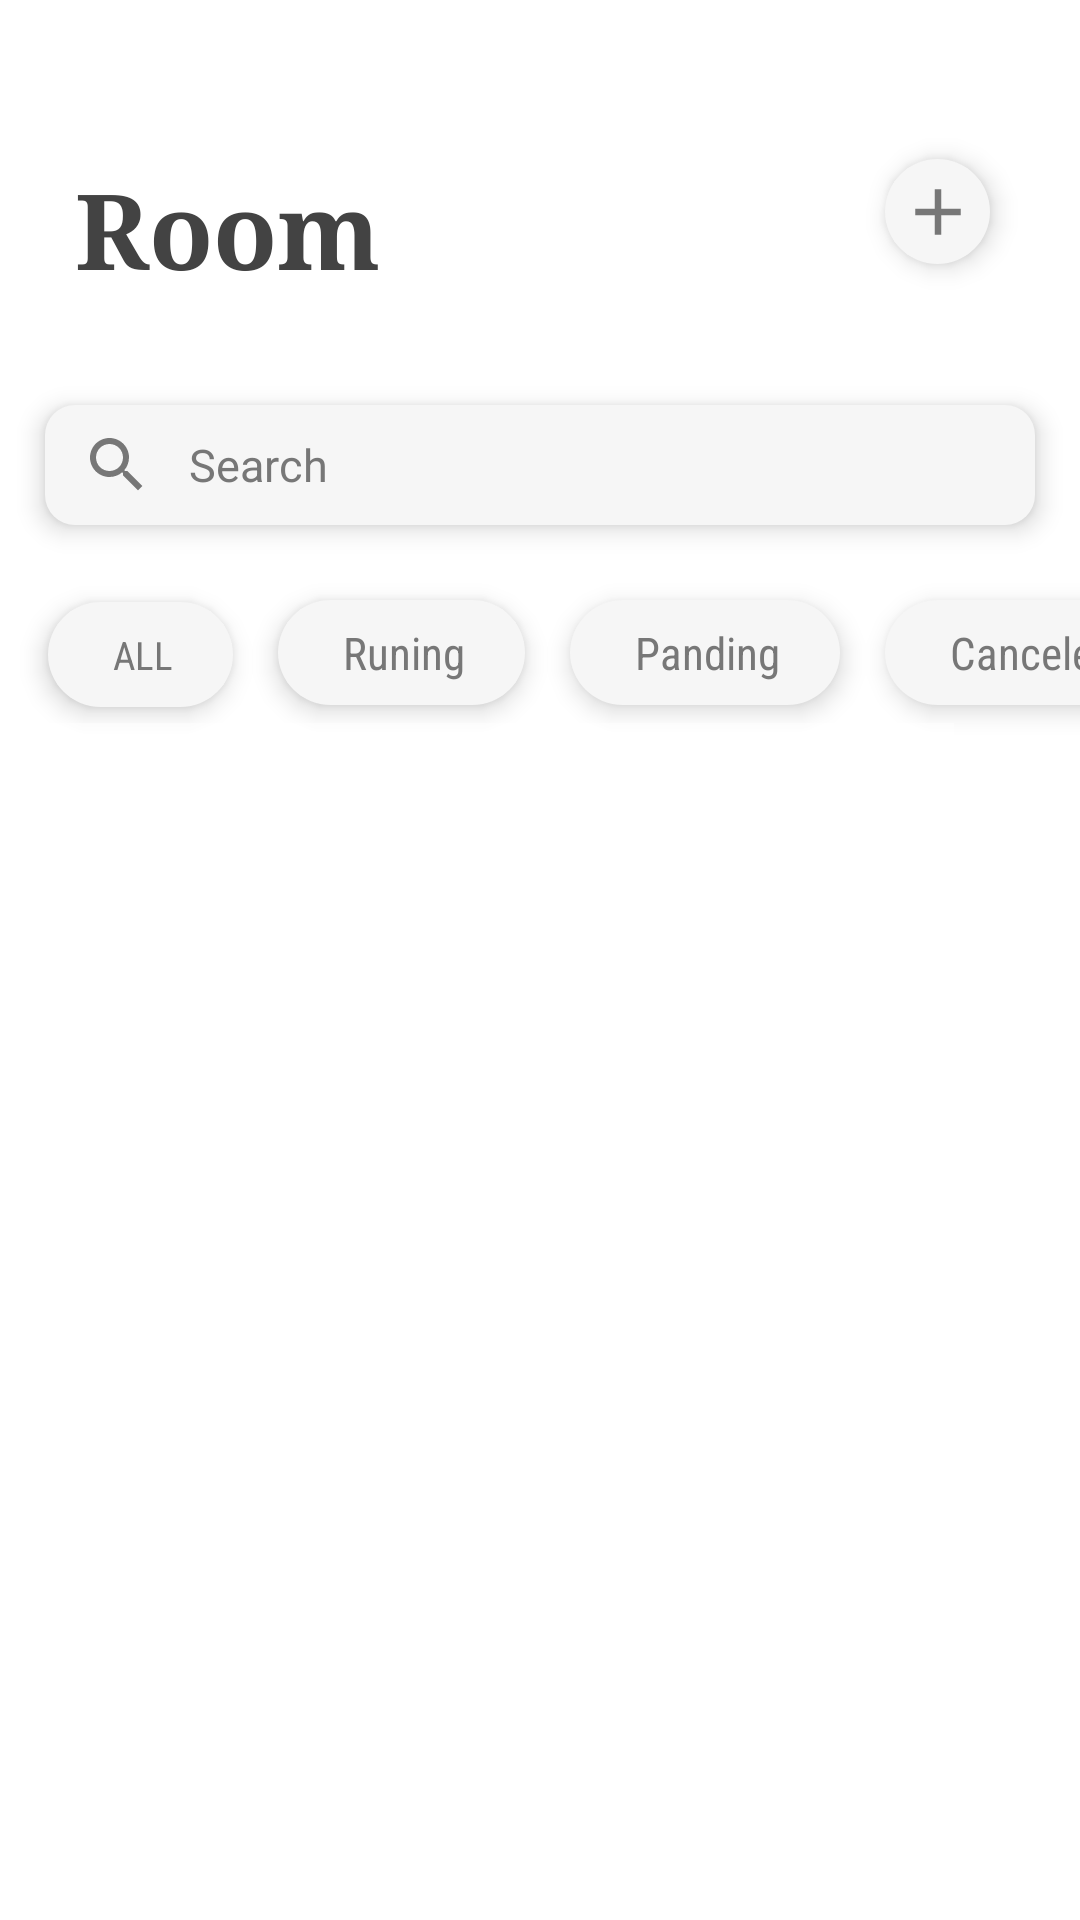

Reconstruct the res/layout file that produces this screen, plus the resources it refers to.
<!-- AndroidManifest.xml: application theme Theme.Super -->
<!-- res/layout/fragment_room.xml -->
<?xml version="1.0" encoding="utf-8"?>
<FrameLayout xmlns:android="http://schemas.android.com/apk/res/android"
    xmlns:tools="http://schemas.android.com/tools"
    android:layout_width="match_parent"
    android:layout_height="match_parent"
    android:background="@drawable/main_background"
    tools:context=".room">

   <LinearLayout
    android:layout_width="match_parent"
    android:layout_height="match_parent"
    android:orientation="vertical">
    <LinearLayout
        android:layout_width="match_parent"
        android:layout_height="wrap_content"
        android:orientation="vertical">
        <RelativeLayout
            android:layout_width="match_parent"
            android:layout_height="100dp"
            android:layout_marginBottom="20dp"
            >
            <TextView
                android:layout_width="wrap_content"
                android:layout_height="wrap_content"
                android:layout_alignParentBottom="true"
                android:layout_marginLeft="25dp"
                android:text="Room"
                android:textSize="17pt"
                android:fontFamily="serif"
                android:textColor="#434343"
                android:textStyle="bold"/>
            <ImageButton
                android:id="@+id/room_add"
                android:layout_width="35dp"
                android:layout_height="35dp"
                android:src="@drawable/ic_add"
                android:background="@drawable/transparent_back"
                android:layout_alignParentRight="true"
                android:layout_alignParentBottom="true"
                android:layout_marginRight="30dp"
                android:layout_marginBottom="12dp"
                android:elevation="5dp"/>

        </RelativeLayout>
        <EditText
            android:layout_width="match_parent"
            android:layout_height="40dp"
            android:layout_margin="15dp"
            android:hint="Search"
            android:textColor="#777777"
            android:textColorHint="#777777"
            android:elevation="5dp"
            android:textSize="15sp"
            android:background="@drawable/costumer_nput"
            android:drawableStart="@drawable/ic_search"
            android:drawablePadding="12dp"
            android:paddingStart="12dp"/>
        <HorizontalScrollView
            android:layout_width="match_parent"
            android:layout_height="wrap_content">
            <RadioGroup
                android:layout_width="match_parent"
                android:layout_height="match_parent"
                android:orientation="horizontal">
                <RadioButton
                    android:id="@+id/rd_all"
                    android:layout_width="wrap_content"
                    android:layout_height="35dp"
                    android:layout_marginLeft="16dp"
                    android:layout_marginTop="10dp"
                    android:layout_marginBottom="10dp"
                    android:button="@android:color/transparent"
                    android:background="@drawable/costumer_serach_button"
                    android:fontFamily="sans-serif-condensed"
                    android:paddingLeft="22dp"
                    android:paddingRight="20dp"
                    android:text="ALL"
                    android:textColor="@drawable/costumer_search_text"
                    android:textSize="13sp"
                    android:elevation="5dp"/>

                <RadioButton
                    android:layout_width="wrap_content"
                    android:layout_height="35dp"
                    android:layout_marginLeft="15dp"
                    android:layout_marginTop="10dp"
                    android:layout_marginBottom="10dp"
                    android:button="@android:color/transparent"
                    android:background="@drawable/costumer_serach_button"
                    android:fontFamily="sans-serif-condensed"
                    android:paddingLeft="22dp"
                    android:paddingRight="20dp"
                    android:text="Runing"
                    android:textColor="@drawable/costumer_search_text"
                    android:textSize="15sp"
                    android:elevation="5dp"/>
                <RadioButton
                    android:layout_width="wrap_content"
                    android:layout_height="35dp"
                    android:layout_marginLeft="15dp"
                    android:layout_marginTop="10dp"
                    android:layout_marginBottom="10dp"
                    android:button="@android:color/transparent"
                    android:background="@drawable/costumer_serach_button"
                    android:fontFamily="sans-serif-condensed"
                    android:paddingLeft="22dp"
                    android:paddingRight="20dp"
                    android:text="Panding"
                    android:textColor="@drawable/costumer_search_text"
                    android:textSize="15sp"
                    android:elevation="5dp"/>
                <RadioButton
                    android:layout_width="wrap_content"
                    android:layout_height="35dp"
                    android:layout_marginLeft="15dp"
                    android:layout_marginTop="10dp"
                    android:layout_marginBottom="10dp"
                    android:layout_marginRight="16dp"
                    android:button="@android:color/transparent"
                    android:background="@drawable/costumer_serach_button"
                    android:fontFamily="sans-serif-condensed"
                    android:paddingLeft="22dp"
                    android:paddingRight="20dp"
                    android:text="Canceled"
                    android:textColor="@drawable/costumer_search_text"
                    android:textSize="15sp"
                    android:elevation="5dp"/>





            </RadioGroup>
        </HorizontalScrollView>


    </LinearLayout>
    <GridView
        android:id="@+id/list_room"
        android:layout_width="match_parent"
        android:layout_height="match_parent"
        android:layout_marginTop="10dp">

    </GridView>


</LinearLayout>

</FrameLayout>
<!-- resources referenced by this layout -->
<resources>
  <!-- drawable costumer_nput (drawable) -->
  <?xml version="1.0" encoding="utf-8"?>
  <shape xmlns:android="http://schemas.android.com/apk/res/android" android:shape="rectangle">
      <corners android:radius="10dp"/>
  
      <solid android:color="#F6F6F6"/>
  </shape>
  <!-- drawable costumer_search_text (drawable) -->
  <?xml version="1.0" encoding="utf-8"?>
  <selector xmlns:android="http://schemas.android.com/apk/res/android">
      <item
          android:state_checked="true"
          android:color="@color/white"
          />
      <item
          android:state_checked="false"
          android:color="#777777"/>
  
  </selector>
  <!-- drawable costumer_serach_button (drawable) -->
  <?xml version="1.0" encoding="utf-8"?>
  <selector xmlns:android="http://schemas.android.com/apk/res/android">
      <item android:state_checked="true">
          <shape android:shape="rectangle">
              <corners android:radius="20dp"/>
              <solid android:color="#434343"/>
  
          </shape>
      </item>
      <item android:state_checked="false">
          <shape android:shape="rectangle">
              <corners android:radius="20dp"/>
              <solid android:color="#F6F6F6"/>
  
          </shape>
      </item>
  </selector>
  <!-- drawable ic_add (drawable) -->
  <vector xmlns:android="http://schemas.android.com/apk/res/android"
      android:width="26dp"
      android:height="26dp"
      android:viewportWidth="24"
      android:viewportHeight="24"
      android:tint="#777777">
    <path
        android:fillColor="@android:color/white"
        android:pathData="M19,13h-6v6h-2v-6H5v-2h6V5h2v6h6V13z"/>
  </vector>
  <!-- drawable ic_search (drawable) -->
  <vector xmlns:android="http://schemas.android.com/apk/res/android"
      android:width="24dp"
      android:height="24dp"
      android:viewportWidth="24"
      android:viewportHeight="24"
      android:tint="#777777">
    <path
        android:fillColor="@android:color/white"
        android:pathData="M15.5,14h-0.79l-0.28,-0.27C15.41,12.59 16,11.11 16,9.5 16,5.91 13.09,3 9.5,3S3,5.91 3,9.5 5.91,16 9.5,16c1.61,0 3.09,-0.59 4.23,-1.57l0.27,0.28v0.79l5,4.99L20.49,19l-4.99,-5zM9.5,14C7.01,14 5,11.99 5,9.5S7.01,5 9.5,5 14,7.01 14,9.5 11.99,14 9.5,14z"/>
  </vector>
  <!-- drawable main_background (drawable) -->
  <?xml version="1.0" encoding="utf-8"?>
  <shape xmlns:android="http://schemas.android.com/apk/res/android" android:shape="rectangle">
          <solid android:color="#FFFFFF"/>
  </shape>
  <!-- drawable transparent_back (drawable) -->
  <?xml version="1.0" encoding="utf-8"?>
  <shape xmlns:android="http://schemas.android.com/apk/res/android" android:shape="rectangle">
          <solid android:color="#F6F6F6"/>
          <corners android:radius="50dp"/>
  </shape>
  <style name="Theme.Super" parent="Theme.MaterialComponents.NoActionBar">
          
          <item name="colorPrimary">#434343</item>
          <item name="colorPrimaryVariant">#777777</item>
          <item name="colorOnPrimary">@color/white</item>
          
          <item name="colorSecondary">@color/teal_200</item>
          <item name="colorSecondaryVariant">@color/teal_700</item>
          <item name="colorOnSecondary">@color/black</item>
          
          <item name="android:statusBarColor" tools:targetApi="l">?attr/colorPrimaryVariant</item>
          
      </style>
  <!-- not gathered from this repository: default colours our renderer supplied (Android Studio template values) -->
  <color name="teal_200">#FF03DAC5</color>
  <color name="teal_700">#FF018786</color>
  <color name="black">#FF000000</color>
  <color name="white">#FFFFFFFF</color>
</resources>
